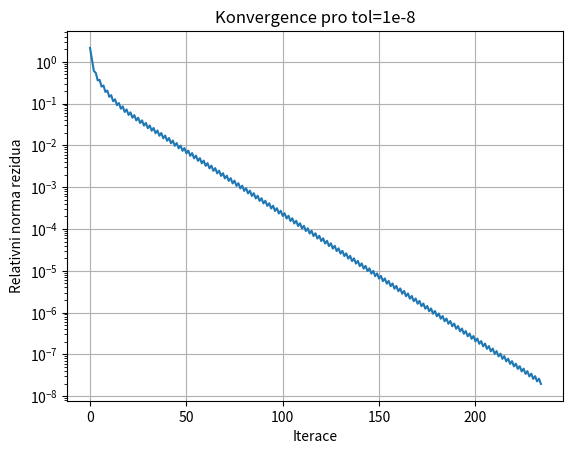

Here is the Python script that generated this plot:
# Zavolejte tuto bunku, cimz vytvorime nahodnou symetrickou pozitivne definitni matici

import numpy as np

np.random.seed(42)  # Nastavíme seed pro generátor náhodných čísel, abychom vždy dostali stejnou matici

n = 10
U = np.triu(np.random.rand(n, n), 1)
d = 100 * np.random.rand(n, 1)
A = np.diag(d.flatten()) + U + U.T  # matice soustavy
b = np.random.rand(n, 1)            # vektor prave strany
x0 = np.zeros((n, 1))               # pocatecni odhad reseni

# Případně si můžeme vyzkoušet i konkrétní matici a vektor pro otestování "ručního výpočtu", 
# např. matici z řešeného příkladu (v LMS):
#A = np.array([[4, 1],
#              [1, 4]], dtype=float)
#b = np.array([[6], [9]], dtype=float)
#x0 = np.zeros((2, 1))

def steepest_descent(A, b, x0, tol, max_it):
    """
    Resi system Ax=b s SPD matici A.
    A: matice soustavy
    b: vektor prave strany
    x0: pocatecni odhad
    tol: relativni presnost
    max_it: maximalni pocet iteraci
    """

    # citac iteraci
    k = 0   

    # vektor pocatecniho rezidua
    x = x0
    r = r0 = b - A @ x

    # vytvorime pole, do ktereho budeme ukladat normy rezidua v jednotlivych iteracich
    # (pro vykreslení grafu v Příkladu 2)
    residuals = [np.linalg.norm(r)]

    # hlavni smycka
    while (np.sqrt(r.T @ A @ r) / np.sqrt(r0.T @ A @ r0) > tol) and k < max_it:
        # vypocet alpha_k
        # alpha = np.dot(r.T, r) / np.dot(np.dot(r.T, A), r)
        alpha = (r.T @ r) / ((r.T @ A) @ r)
        
        # vypocet x_{k+1}
        x = x + alpha * r

        # vypocet r_{k+1}
        # r = r - alpha * np.dot(A, r)
        r = b - np.dot(A, x)

        # navysime citac iteraci
        k += 1

        # ulozime reziduum
        residuals.append(np.linalg.norm(r))

    return x, k, residuals

# Zavolame vami upravenou funkci:
x, k, _ = steepest_descent(A, b, x0, 1e-3, 1000)

# Otestujeme, zda je reseni v poradku
x_python = np.linalg.solve(A, b)
n = np.linalg.norm(x - x_python)

if n < 1e-3:
    print("Vase funkce steepestDescent pravdepodobne pracuje spravne.\n")
else:
    print("Ve funkci steepestDescent je nejspis chyba.\n")
    
print("Naše řešení x:\n", x)
print("počet iterací:\n", k)



# Priklad 2
# Pomoci metody steepest_descent() vyreste soustavu s ruznou presnosti.
# Zapiste pocty iteraci potrebne k dosazeni dane presnosti do tabulky:
x, k1, _ = steepest_descent(A, b, x0, 0.01, 2000)
x, k2, _ = steepest_descent(A, b, x0, 0.0001, 2000)
x, k3, residuals = steepest_descent(A, b, x0, 1e-8, 2000)

print("Pocty iteraci metody nejvetsiho spadu: ")
print([k1, k2, k3])

# Doplnte tabulku
# Metoda nejvetsiho spadu:
# tol = 0.01,   k = 34
# tol = 0.0001, k = 100
# tol = 1e-8,   k = 243

# Nakonec vykreslime graf normy rezidua v zavislosti na iteraci do 
# semilogaritmickeho grafu
import matplotlib.pyplot as plt
plt.semilogy(range(k3+1), residuals)
plt.xlabel('Iterace')
plt.ylabel('Relativni norma rezidua')
plt.title('Konvergence pro tol=1e-8')
plt.grid(True)
plt.show()
